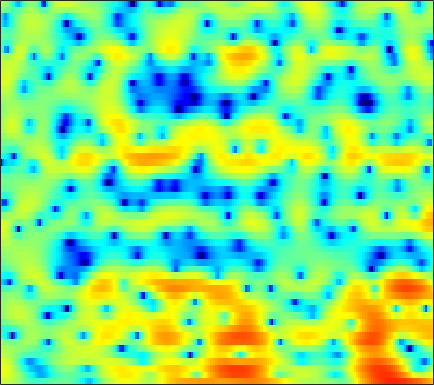

Values plotted in this chart, from the file beside it:
3.6164, 3.6013, 3.468, 3.2417, 3.0042, 2.5842, 2.0741, 1.6314, 0.98651, 0.27331, -0.48533, -1.0326, -1.7779, -2.4555, -2.9196, -3.3467, -3.596, -3.6635, -3.6181, -3.3863, -3.1141, -2.8968, -2.5264, -2.1798
5.303, 5.152, 4.855, 4.445, 4.061, 3.453, 2.724, 2.119, 1.212, 0.2078, -0.8968, -1.797, -3.078, -4.48, -5.612, -7.16, -8.741, -9.816, -10.68, -10.56, -9.549, -8.517, -7.033, -5.682
5.894, 5.634, 5.15, 4.518, 3.925, 2.989, 1.874, 0.9303, -0.4803, -2.025, -3.675, -4.927, -6.59, -8.093, -9.008, -9.976, -10.6, -10.84, -10.76, -10.04, -8.812, -7.656, -6.044, -4.474
4.818, 4.551, 4.059, 3.401, 2.784, 1.796, 0.5896, -0.4735, -2.118, -4.044, -6.295, -8.105, -10.35, -11.55, -11.32, -10.07, -8.478, -7.381, -6.028, -4.835, -3.731, -2.962, -1.986, -1.081
2.885, 2.747, 2.474, 2.106, 1.774, 1.267, 0.6921, 0.2418, -0.3929, -1.02, -1.619, -2.02, -2.488, -2.833, -3.004, -3.117, -3.098, -3.03, -2.843, -2.58, -2.244, -1.967, -1.521, -1.023
2.246, 2.143, 1.964, 1.749, 1.58, 1.369, 1.159, 1.005, 0.8041, 0.5748, 0.3392, 0.142, -0.1612, -0.489, -0.7953, -1.256, -1.792, -2.247, -2.922, -3.57, -4.064, -4.236, -4.065, -3.45
1.144, 0.7717, 0.2376, -0.2977, -0.6286, -0.8261, -0.6755, -0.3902, 0.1752, 0.7779, 1.292, 1.572, 1.775, 1.742, 1.548, 1.057, 0.2054, -0.6892, -2.34, -4.784, -8.626, -13.28, -16.28, -9.112
-3.274, -4.019, -5.651, -8.555, -12.36, -27.23, -15.18, -9.423, -5.194, -2.523, -0.7204, 0.2399, 1.126, 1.651, 1.828, 1.851, 1.659, 1.409, 0.9511, 0.4451, -0.005268, -0.1889, -0.1848, 0.1575
-4.736, -4.366, -4.181, -4.131, -4.105, -3.908, -3.384, -2.764, -1.782, -0.7874, 0.07229, 0.5797, 1.068, 1.355, 1.447, 1.445, 1.291, 1.118, 0.8386, 0.5571, 0.3327, 0.239, 0.1821, 0.2769
-2.133, -1.453, -0.7034, -0.09585, 0.2993, 0.784, 1.207, 1.486, 1.826, 2.083, 2.239, 2.257, 2.181, 1.941, 1.639, 1.084, 0.3521, -0.2987, -1.259, -2.237, -3.089, -3.536, -3.763, -3.551
0.08408, 0.6903, 1.394, 2.006, 2.38, 2.78, 3.088, 3.262, 3.379, 3.363, 3.22, 3.022, 2.614, 2.004, 1.392, 0.351, -1.047, -2.374, -4.691, -7.992, -13.32, -20.48, -19.8, -12.47
0.3276, 0.9739, 1.698, 2.255, 2.594, 2.92, 3.125, 3.188, 3.183, 3.06, 2.832, 2.575, 2.141, 1.589, 1.084, 0.2754, -0.7079, -1.568, -2.883, -4.297, -5.587, -6.274, -6.758, -6.723
0.3396, 0.8117, 1.321, 1.715, 1.928, 2.1, 2.132, 2.077, 1.885, 1.608, 1.234, 0.9311, 0.5324, 0.1788, -0.03475, -0.2428, -0.4063, -0.5349, -0.6973, -0.8756, -1.089, -1.263, -1.485, -1.728
-0.2912, -0.0663, 0.2361, 0.4846, 0.6046, 0.6928, 0.6508, 0.4784, 0.03498, -0.7154, -1.804, -2.818, -4.203, -4.983, -4.735, -3.555, -2.066, -1.061, 0.01174, 0.7528, 1.22, 1.438, 1.581, 1.578
-3.686, -3.441, -3.223, -2.974, -2.673, -2.125, -1.551, -1.226, -1.118, -1.543, -2.708, -4.19, -7.357, -10.74, -9.427, -5.087, -1.832, -0.07871, 1.54, 2.555, 3.146, 3.35, 3.368, 3.165
-8.228, -8.67, -10.91, -15.8, -17.83, -10.87, -6.017, -3.667, -1.579, -0.2957, 0.4366, 0.7332, 1.005, 1.317, 1.654, 2.226, 2.849, 3.259, 3.628, 3.734, 3.547, 3.193, 2.437, 1.395
-5.731, -5.891, -6.248, -6.415, -6.077, -4.809, -3.042, -1.713, -0.1633, 1.076, 2.02, 2.563, 3.106, 3.486, 3.673, 3.812, 3.814, 3.696, 3.353, 2.768, 1.871, 0.9693, -0.5936, -2.731
-2.909, -2.586, -2.156, -1.688, -1.274, -0.6422, 0.05774, 0.6007, 1.295, 1.918, 2.43, 2.732, 3.03, 3.181, 3.207, 3.105, 2.839, 2.524, 1.946, 1.149, 0.1038, -0.8514, -2.37, -4.211
-1.441, -0.9916, -0.4541, 0.03758, 0.3839, 0.8213, 1.232, 1.518, 1.865, 2.156, 2.38, 2.497, 2.571, 2.543, 2.45, 2.221, 1.861, 1.501, 0.8949, 0.1392, -0.7657, -1.548, -2.711, -3.978
-0.1146, 0.2448, 0.6572, 1.005, 1.226, 1.482, 1.696, 1.832, 1.981, 2.088, 2.15, 2.16, 2.114, 2.001, 1.859, 1.593, 1.23, 0.8899, 0.3321, -0.3381, -1.123, -1.788, -2.77, -3.843
1.323, 1.477, 1.617, 1.699, 1.731, 1.745, 1.742, 1.736, 1.722, 1.709, 1.688, 1.659, 1.6, 1.495, 1.379, 1.163, 0.8671, 0.587, 0.1327, -0.4293, -1.101, -1.68, -2.572, -3.601
2.827, 2.716, 2.488, 2.178, 1.911, 1.537, 1.186, 0.9705, 0.7792, 0.7047, 0.7283, 0.7876, 0.8683, 0.9153, 0.914, 0.8456, 0.6949, 0.5291, 0.2345, -0.1477, -0.6282, -1.061, -1.758, -2.615
4.389, 4.002, 3.315, 2.408, 1.582, 0.3277, -0.9751, -1.792, -2.339, -2.132, -1.457, -0.8892, -0.2554, 0.1731, 0.3519, 0.435, 0.4007, 0.3335, 0.216, 0.09987, -0.04346, -0.189, -0.4485, -0.8436
5.378, 4.909, 4.009, 2.703, 1.342, -1.24, -5.35, -10.86, -24.9, -9.044, -4.337, -2.453, -1.057, -0.5266, -0.5506, -0.9733, -1.605, -2.002, -2.123, -1.739, -1.074, -0.5731, -0.04328, 0.2849
4.009, 3.901, 3.563, 2.977, 2.352, 1.3, 0.1164, -0.665, -1.163, -0.876, -0.2547, 0.109, 0.1872, -0.3877, -1.384, -3.703, -7.919, -13.82, -17.52, -8.74, -4.842, -3.135, -1.765, -0.9917
-0.1142, 0.3373, 0.8391, 1.267, 1.56, 1.914, 2.209, 2.405, 2.626, 2.793, 2.844, 2.754, 2.39, 1.67, 0.8768, -0.5406, -2.18, -3.269, -4.005, -3.89, -3.554, -3.486, -3.803, -4.571
-6.396, -6.551, -5.853, -4.055, -2.486, -0.6005, 0.9236, 1.827, 2.746, 3.365, 3.729, 3.843, 3.788, 3.511, 3.172, 2.585, 1.88, 1.311, 0.5049, -0.4053, -1.5, -2.591, -4.603, -7.746
-11.46, -15.82, -15.91, -9.389, -6.056, -2.958, -0.7799, 0.4364, 1.665, 2.539, 3.123, 3.4, 3.582, 3.574, 3.454, 3.166, 2.742, 2.34, 1.683, 0.8901, -0.06249, -0.8811, -2.111, -3.376
-4.259, -4.554, -4.409, -3.66, -2.854, -1.677, -0.5634, 0.1833, 1.026, 1.691, 2.186, 2.448, 2.67, 2.756, 2.737, 2.612, 2.376, 2.132, 1.719, 1.216, 0.6078, 0.1065, -0.6299, -1.396
-1.169, -1.293, -1.292, -1.1, -0.861, -0.4546, -0.004736, 0.3359, 0.7525, 1.111, 1.396, 1.56, 1.72, 1.804, 1.833, 1.815, 1.743, 1.65, 1.47, 1.22, 0.8942, 0.5915, 0.1068, -0.4998
-0.3146, -0.4529, -0.5248, -0.4908, -0.4048, -0.2377, -0.03247, 0.1154, 0.2959, 0.4314, 0.5179, 0.5558, 0.5765, 0.5945, 0.618, 0.6859, 0.7983, 0.9017, 1.038, 1.132, 1.161, 1.109, 0.9377, 0.6221
-1.383, -1.537, -1.566, -1.452, -1.307, -1.087, -0.8785, -0.7522, -0.6476, -0.6514, -0.79, -0.9858, -1.341, -1.686, -1.855, -1.79, -1.344, -0.8124, 0.002024, 0.7778, 1.394, 1.734, 2.002, 2.088
-6.08, -5.905, -5.178, -4.393, -3.896, -3.341, -2.865, -2.55, -2.225, -2.108, -2.344, -2.865, -4.146, -6.386, -8.656, -10.41, -7.473, -4.63, -1.706, 0.3637, 1.76, 2.492, 3.1, 3.401
-19.78, -12.82, -9.187, -7.89, -7.719, -7.82, -7.402, -6.439, -4.755, -3.354, -2.564, -2.449, -2.976, -4.292, -5.59, -6.234, -4.297, -2.18, 0.2565, 2.016, 3.175, 3.696, 4.01, 3.94
-4.971, -5.42, -6.043, -7.364, -9.279, -14.37, -19.64, -12.43, -6.59, -3.297, -1.281, -0.2958, 0.5116, 1.025, 1.341, 1.803, 2.379, 2.876, 3.513, 3.981, 4.183, 4.091, 3.638, 2.732
-2.001, -2.307, -2.756, -3.276, -3.676, -4.04, -3.876, -3.339, -2.251, -1.028, 0.05537, 0.748, 1.488, 2.053, 2.401, 2.764, 3.052, 3.187, 3.249, 3.141, 2.799, 2.373, 1.507, 0.2796
-1.148, -0.8689, -0.6109, -0.433, -0.3299, -0.1974, -0.02228, 0.1515, 0.4136, 0.6914, 0.9708, 1.165, 1.433, 1.667, 1.826, 2.011, 2.137, 2.164, 2.069, 1.782, 1.268, 0.7341, -0.2093, -1.392
-0.2805, 0.4537, 1.203, 1.719, 1.978, 2.172, 2.192, 2.107, 1.871, 1.502, 1.066, 0.73, 0.3783, 0.267, 0.3541, 0.6483, 0.9794, 1.182, 1.278, 1.094, 0.5972, -0.01707, -1.133, -2.615
0.8528, 1.819, 2.819, 3.503, 3.813, 3.955, 3.78, 3.421, 2.612, 1.375, -0.3915, -2.07, -4.538, -5.732, -4.87, -2.741, -0.8946, 0.07251, 0.8284, 1.033, 0.7143, 0.127, -1.107, -2.904
0.803, 1.891, 2.999, 3.761, 4.103, 4.246, 4.04, 3.63, 2.69, 1.224, -0.9212, -3.152, -7.055, -9.547, -7.553, -4.016, -1.562, -0.3686, 0.5712, 0.9073, 0.7011, 0.2202, -0.8655, -2.463
-0.3444, 0.7171, 1.814, 2.565, 2.921, 3.137, 3.07, 2.848, 2.332, 1.593, 0.7188, 0.06123, -0.6726, -1.033, -0.9916, -0.6342, -0.1352, 0.206, 0.5018, 0.5324, 0.2578, -0.1389, -0.9681, -2.134
-0.6242, 0.1788, 1.022, 1.599, 1.872, 2.049, 2.027, 1.904, 1.641, 1.3, 0.933, 0.6811, 0.4222, 0.2705, 0.2337, 0.2675, 0.3483, 0.4028, 0.4184, 0.3268, 0.1024, -0.1735, -0.6778, -1.342
0.1707, 0.6519, 1.109, 1.373, 1.443, 1.376, 1.162, 0.9236, 0.5514, 0.1842, -0.1226, -0.2901, -0.3991, -0.3841, -0.3156, -0.1729, -0.01998, 0.07647, 0.1597, 0.1827, 0.1326, 0.03524, -0.1551, -0.4126
1.559, 1.786, 1.913, 1.824, 1.608, 1.114, 0.4031, -0.2512, -1.225, -2.16, -2.826, -3.027, -2.888, -2.413, -1.967, -1.386, -0.8935, -0.5983, -0.3013, -0.104, 0.01353, 0.07769, 0.1328, 0.1773
3.15, 3.259, 3.205, 2.865, 2.403, 1.468, 0.08936, -1.304, -3.779, -7.192, -11.06, -11.66, -8.671, -5.766, -4.197, -2.748, -1.83, -1.397, -1.062, -0.9147, -0.843, -0.7711, -0.6001, -0.3064
4.144, 4.307, 4.279, 3.954, 3.497, 2.568, 1.216, -0.1219, -2.428, -5.361, -8.157, -8.681, -7.032, -4.997, -3.83, -2.836, -2.383, -2.356, -2.686, -3.323, -4.07, -4.519, -4.556, -3.807
3.866, 4.155, 4.292, 4.179, 3.931, 3.384, 2.61, 1.904, 0.8616, -0.1794, -1.069, -1.537, -1.88, -2.039, -2.144, -2.401, -2.922, -3.563, -4.891, -7.011, -10.57, -15.29, -22.85, -12.82
3.115, 3.438, 3.695, 3.759, 3.696, 3.475, 3.11, 2.741, 2.155, 1.491, 0.7647, 0.1958, -0.5553, -1.282, -1.822, -2.523, -3.26, -3.873, -4.862, -6.141, -7.627, -8.656, -9.132, -8.249
2.778, 2.937, 3.096, 3.212, 3.287, 3.357, 3.339, 3.231, 2.897, 2.32, 1.492, 0.6934, -0.5901, -1.982, -2.958, -3.862, -4.164, -4.098, -3.869, -3.751, -3.763, -3.83, -3.988, -4.164
2.362, 1.826, 1.245, 1.27, 1.738, 2.648, 3.487, 3.92, 4.112, 3.805, 2.942, 1.862, -0.3394, -3.815, -7.874, -14.71, -9.265, -5.55, -2.69, -1.106, -0.34, -0.1437, -0.3532, -1.058
-0.7184, -3.6, -11.07, -13.54, -6.109, -1.208, 1.506, 2.748, 3.703, 3.993, 3.681, 3.073, 1.781, 0.01415, -1.399, -2.507, -2.003, -0.9875, 0.3648, 1.322, 1.781, 1.794, 1.433, 0.6009
-1.372, -2.589, -3.902, -4.038, -3.249, -1.69, -0.1854, 0.7298, 1.628, 2.166, 2.37, 2.339, 2.115, 1.766, 1.512, 1.272, 1.206, 1.241, 1.344, 1.373, 1.238, 0.9956, 0.4713, -0.2945
-0.9444, -1.429, -1.822, -1.857, -1.637, -1.096, -0.409, 0.1338, 0.7958, 1.329, 1.725, 1.925, 2.075, 2.124, 2.115, 2.05, 1.947, 1.845, 1.645, 1.353, 0.9484, 0.5638, -0.1009, -0.9173
-2.034, -2.654, -3.058, -2.94, -2.565, -1.817, -0.9484, -0.2991, 0.4973, 1.181, 1.731, 2.055, 2.372, 2.572, 2.643, 2.651, 2.555, 2.42, 2.144, 1.764, 1.261, 0.7927, 0.02898, -0.9143
-5.785, -8.118, -9.623, -7.872, -5.929, -3.675, -1.909, -0.8502, 0.2948, 1.214, 1.925, 2.346, 2.769, 3.033, 3.135, 3.156, 3.051, 2.896, 2.613, 2.239, 1.768, 1.332, 0.6354, -0.2655
-5.533, -8.689, -11.07, -8.491, -6.154, -3.789, -2.105, -1.129, -0.0515, 0.8326, 1.589, 2.057, 2.533, 2.82, 2.911, 2.855, 2.635, 2.386, 2.008, 1.629, 1.316, 1.121, 0.8556, 0.4993
0.4476, -0.513, -1.485, -2.023, -2.213, -2.322, -2.318, -2.205, -1.782, -1.052, -0.1317, 0.5427, 1.261, 1.682, 1.755, 1.495, 0.8307, 0.1056, -1.047, -1.979, -2.129, -1.641, -0.6359, 0.3372
2.692, 1.924, 0.7845, -0.5115, -1.669, -3.616, -6.223, -8.5, -9.892, -7.202, -4.073, -2.281, -0.6419, 0.2313, 0.4187, 0.06202, -1.113, -2.686, -6.31, -14.41, -17.2, -8.493, -3.278, -0.3188
